Run: headless pygame with SDL's dummy video driver; simulated clock (each Clock.tick advances the game by its frame time, no real sleeping); random seed 0; keys injected as events and as key.get_pressed() state; no mouse input.
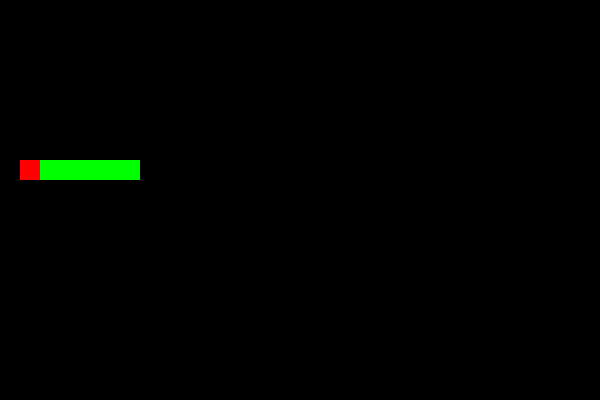
Frame 1 of 2 · flips 1–60 · no input
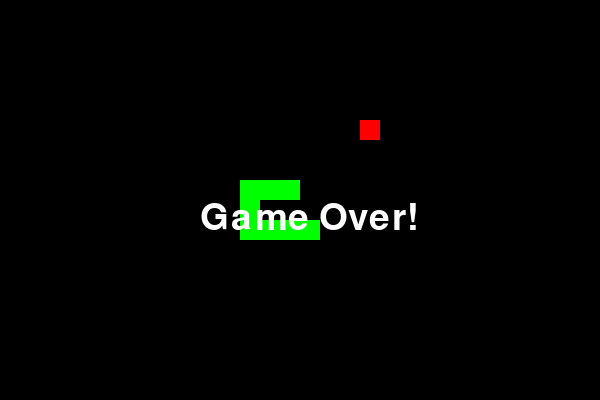
Frame 2 of 2 · flips 61–180 · tapped SPACE, RETURN · held RIGHT (→), D (game ended)

The pygame program that drew these frames:

import pygame
import random
from collections import deque

# Inicializar pygame
pygame.init()

# Configuración de la pantalla
width = 600
height = 400
screen = pygame.display.set_mode((width, height))
pygame.display.set_caption("Serpiente Automática")

# Colores
WHITE = (255, 255, 255)
BLACK = (0, 0, 0)
GREEN = (0, 255, 0)
RED = (255, 0, 0)
BLUE = (0, 0, 255)

# Tamaño de la celda (cada bloque de la serpiente y la comida)
cell_size = 20

# Dirección de la serpiente (comienza a moverse a la derecha)
directions = [(0, -cell_size), (0, cell_size), (-cell_size, 0), (cell_size, 0)]  # Arriba, Abajo, Izquierda, Derecha

# Clase para la serpiente
class Snake:
    def __init__(self):
        self.body = [(100, 100), (80, 100), (60, 100)]  # La serpiente comienza con 3 segmentos
        self.direction = (cell_size, 0)  # Dirección inicial (hacia la derecha)
        self.alive = True

    def move(self):
        # La cabeza de la serpiente es el primer elemento de la lista
        head_x, head_y = self.body[0]
        dir_x, dir_y = self.direction
        new_head = (head_x + dir_x, head_y + dir_y)

        # Agregar la nueva cabeza a la serpiente
        self.body = [new_head] + self.body[:-1]

    def grow(self):
        # Hacer que la serpiente crezca agregando un nuevo segmento en la cola
        tail_x, tail_y = self.body[-1]
        dir_x, dir_y = self.direction
        new_tail = (tail_x - dir_x, tail_y - dir_y)  # Agregar segmento en la dirección opuesta
        self.body.append(new_tail)

    def check_collision(self):
        # Verificar si la serpiente colisiona con las paredes o consigo misma
        head_x, head_y = self.body[0]
        if head_x < 0 or head_x >= width or head_y < 0 or head_y >= height:
            self.alive = False  # Colisión con las paredes
        if len(self.body) != len(set(self.body)):
            self.alive = False  # Colisión consigo misma

# Función para generar la comida
def generate_food(snake_body):
    while True:
        food_x = random.randint(0, (width - cell_size) // cell_size) * cell_size
        food_y = random.randint(0, (height - cell_size) // cell_size) * cell_size
        if (food_x, food_y) not in snake_body:
            return (food_x, food_y)

# Función para obtener los vecinos válidos (celdas accesibles)
def get_neighbors(x, y):
    neighbors = []
    for dx, dy in directions:
        nx, ny = x + dx, y + dy
        if 0 <= nx < width and 0 <= ny < height:
            neighbors.append((nx, ny))
    return neighbors

# Algoritmo de Búsqueda en Anchura (BFS) para encontrar el camino más corto
def bfs(start, goal, snake_body):
    queue = deque([(start, [])])  # (posición actual, camino recorrido)
    visited = set()
    visited.add(start)
    
    while queue:
        (current_x, current_y), path = queue.popleft()

        # Verificar si llegamos a la meta (comida)
        if (current_x, current_y) == goal:
            return path

        for neighbor in get_neighbors(current_x, current_y):
            if neighbor not in visited and neighbor not in snake_body:
                visited.add(neighbor)
                queue.append((neighbor, path + [neighbor]))

    return []  # Si no hay camino

# Función principal del juego
def game():
    clock = pygame.time.Clock()
    snake = Snake()
    food = generate_food(snake.body)
    path_to_food = []
    
    while snake.alive:
        for event in pygame.event.get():
            if event.type == pygame.QUIT:
                snake.alive = False  # Cerrar el juego
                
        # Calcular el camino más corto hacia la comida usando BFS
        head_x, head_y = snake.body[0]
        path_to_food = bfs((head_x, head_y), food, snake.body)
        
        # Si hay un camino, seguir el primer paso de ese camino
        if path_to_food:
            next_move = path_to_food[0]
            if next_move[0] < head_x:
                snake.direction = (-cell_size, 0)  # Mover hacia la izquierda
            elif next_move[0] > head_x:
                snake.direction = (cell_size, 0)  # Mover hacia la derecha
            elif next_move[1] < head_y:
                snake.direction = (0, -cell_size)  # Mover hacia arriba
            elif next_move[1] > head_y:
                snake.direction = (0, cell_size)  # Mover hacia abajo

        # Mover la serpiente
        snake.move()
        
        # Comprobar si la serpiente se comió la comida
        if snake.body[0] == food:
            snake.grow()
            food = generate_food(snake.body)  # Generar nueva comida
            path_to_food = []  # Limpiar el camino hacia la comida
        
        # Verificar colisiones
        snake.check_collision()

        # Rellenar el fondo de la pantalla
        screen.fill(BLACK)

        # Dibujar la serpiente
        for segment in snake.body:
            pygame.draw.rect(screen, GREEN, pygame.Rect(segment[0], segment[1], cell_size, cell_size))

        # Dibujar la comida
        pygame.draw.rect(screen, RED, pygame.Rect(food[0], food[1], cell_size, cell_size))

        # Comprobar si la serpiente ha muerto
        if not snake.alive:
            font = pygame.font.SysFont(None, 55)
            text = font.render("Game Over!", True, WHITE)
            screen.blit(text, (width // 3, height // 2))

        # Actualizar la pantalla
        pygame.display.flip()

        # Controlar la velocidad del juego
        clock.tick(10)

    # Espera al cierre del juego
    pygame.quit()

# Iniciar el juego
if __name__ == "__main__":
    game()
